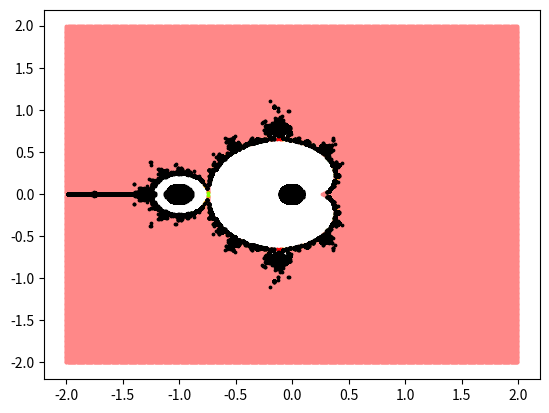

Reproduce this figure in Python.
import matplotlib.pyplot as plt
import cmath

#ESSE É HARMÔNICO
profundidade = 1000
reais = 2
imaginarios = 2
densidade = 100
cores = True


lim = 10
lim1 = lim
lim2 = 1 / lim
a, a1, b, b1, outroc, c1, d, d1, e, e1, f, f1, g, g1, h, h1, i, i1, j, j1, k, k1, l, l1 = [], [], [], [], [], [], [], [], [], [], [], [], [], [], [], [], [], [], [], [], [], [], [], []
uni1 = range(-reais * densidade, reais * densidade)
uni2 = range(-imaginarios * densidade, imaginarios * densidade)
s = 3

for n in uni1:
    porc = round(50 + 100 * (n) / (len(uni1)), 2)
    print("\r", porc, '%')
    n /= densidade
    for m in uni2:
        m /= densidade
        z = complex(0, 0)
        c = complex(n, m)
        for contador in range(profundidade):
            z = z * z + c
            if abs(z) > lim1:
                if cores:
                    t = abs(z) / abs(c)
                    if contador <= profundidade / 9:
                        a.append(n)
                        a1.append(m)
                    elif contador >= profundidade / 9 and contador <= profundidade / 8:
                        b.append(n)
                        b1.append(m)
                    elif contador >= profundidade / 8 and contador <= profundidade / 7:
                        outroc.append(n)
                        c1.append(m)
                    elif contador >= profundidade / 7 and contador <= profundidade / 6:
                        d.append(n)
                        d1.append(m)
                    elif contador >= profundidade / 6 and contador <= profundidade / 5:
                        e.append(n)
                        e1.append(m)
                    elif contador >= profundidade / 5 and contador <= profundidade / 4:
                        f.append(n)
                        f1.append(m)
                    elif contador >= profundidade / 4 and contador <= profundidade / 3:
                        g.append(n)
                        g1.append(m)
                    elif contador >= profundidade / 3 and contador <= profundidade / 2:
                        h.append(n)
                        h1.append(m)
                    elif contador >= profundidade / 2 and contador <= profundidade / 1.5:
                        i.append(n)
                        i1.append(m)
                    elif contador >= profundidade / 1.5 and contador <= profundidade / 1.1:
                        j.append(n)
                        j1.append(m)
                    elif contador >= profundidade / 1.1:
                        k.append(n)
                        k1.append(m)
                break
            elif abs(z) < lim2:
                l.append(n)
                l1.append(m)
            else:
                continue

print("\n\nMontando o Gráfico\n\n")
plt.scatter(a, a1, color='#ff8888', s=s)
plt.scatter(b, b1, color='#ff0000', s=s)
plt.scatter(outroc, c1, color='#ffbb00', s=s)
plt.scatter(d, d1, color='#ff8800', s=s)
plt.scatter(e, e1, color='#ffbb00', s=s)
plt.scatter(f, f1, color='#ffff00', s=s)
plt.scatter(g, g1, color='#88ff00', s=s)
plt.scatter(h, h1, color='#00ff00', s=s)
plt.scatter(i, i1, color='#00ffff', s=s)
plt.scatter(j, j1, color='#0000ff', s=s)
plt.scatter(k, k1, color='#000088', s=s)
plt.scatter(l, l1, color='#000000', s=s)
plt.show()